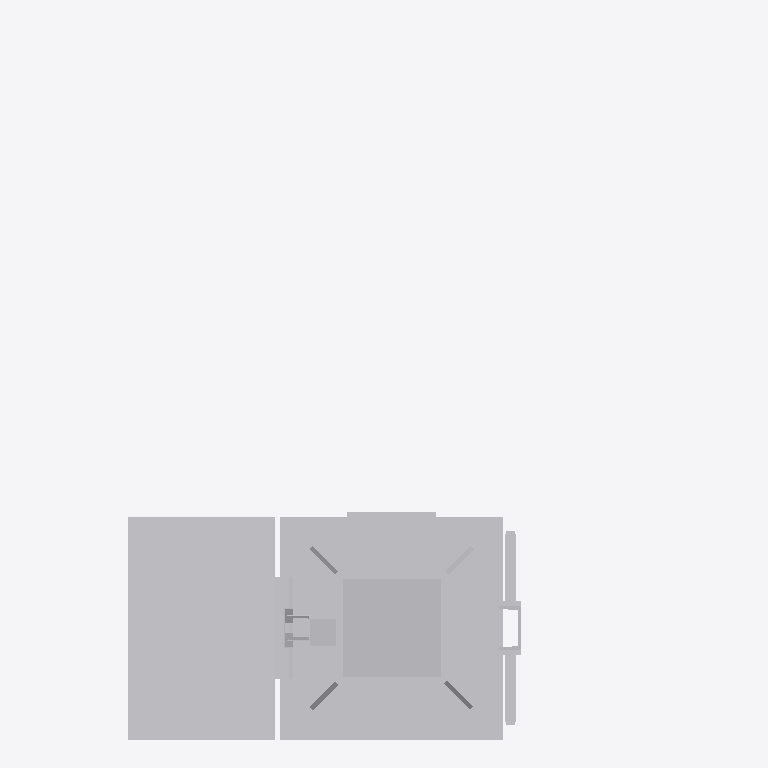
Plan cut of the same IFC building model at storey 'Ebene 1' (level 0.00 m, cut at 1.40 m), seen from above with north up, elements coloured by IFC class: 1 other element (light grey). Cut surfaces are drawn darker.
Extent 1.5 m × 1.6 m × 6.5 m (x, y, z). Storeys (1): Ebene 1 at 0.00 m. Elements (1): 1 IfcBuildingElementProxy.

HEADER;
FILE_DESCRIPTION(('ViewDefinition [ReferenceView_V1.1]'),'2;1');
FILE_NAME('','2022-09-20T11:46:14',(''),(''),'The EXPRESS Data Manager Version 5.02.0100.07 : ','20211019_1515(x64) - Exporter 20.2.60.15 - Defau','');
FILE_SCHEMA(('IFC4'));
ENDSEC;
DATA;
#107=IFCPROJECT('0ZGNSgaWbA9f7u5R0KF9wU',#42,'',$,$,'','',(#98),#93);
#28573=IFCSITE('0ZGNSgaWbA9f7u5R0KF9wS',#42,'Default',$,$,#28570,$,$,.ELEMENT.,(42,24,53,508911),(-71,-15,-29,-58837),0.0,$,$);
#122=IFCBUILDING('0ZGNSgaWbA9f7u5R0KF9wV',#42,'',$,$,#33,$,'',.ELEMENT.,$,$,$);
#135=IFCBUILDINGSTOREY('0ZGNSgaWbA9f7u5R3hmsVX',#42,'Ebene 1',$,'Ebene:Ebene 1',#133,$,'Ebene 1',.ELEMENT.,0.0);
#28433=IFCBUILDINGELEMENTPROXY('0UkNV0fNjBNe9Rd9msL3eb',#42,'S 8000.5.7-10_M3500-A1000-HS-Zo-R_LOD400-500:S 8000.5.7-10_M3500-A1000-HS-Zo-R_LOD400-500:3349',$,'S 8000.5.7-10_M3500-A1000-HS-Zo-R_LOD400-500:S 8000.5.7-10_M3500-A1000-HS-Zo-R_LOD400-500',#28431,#28425,'3349',$);
ENDSEC;
